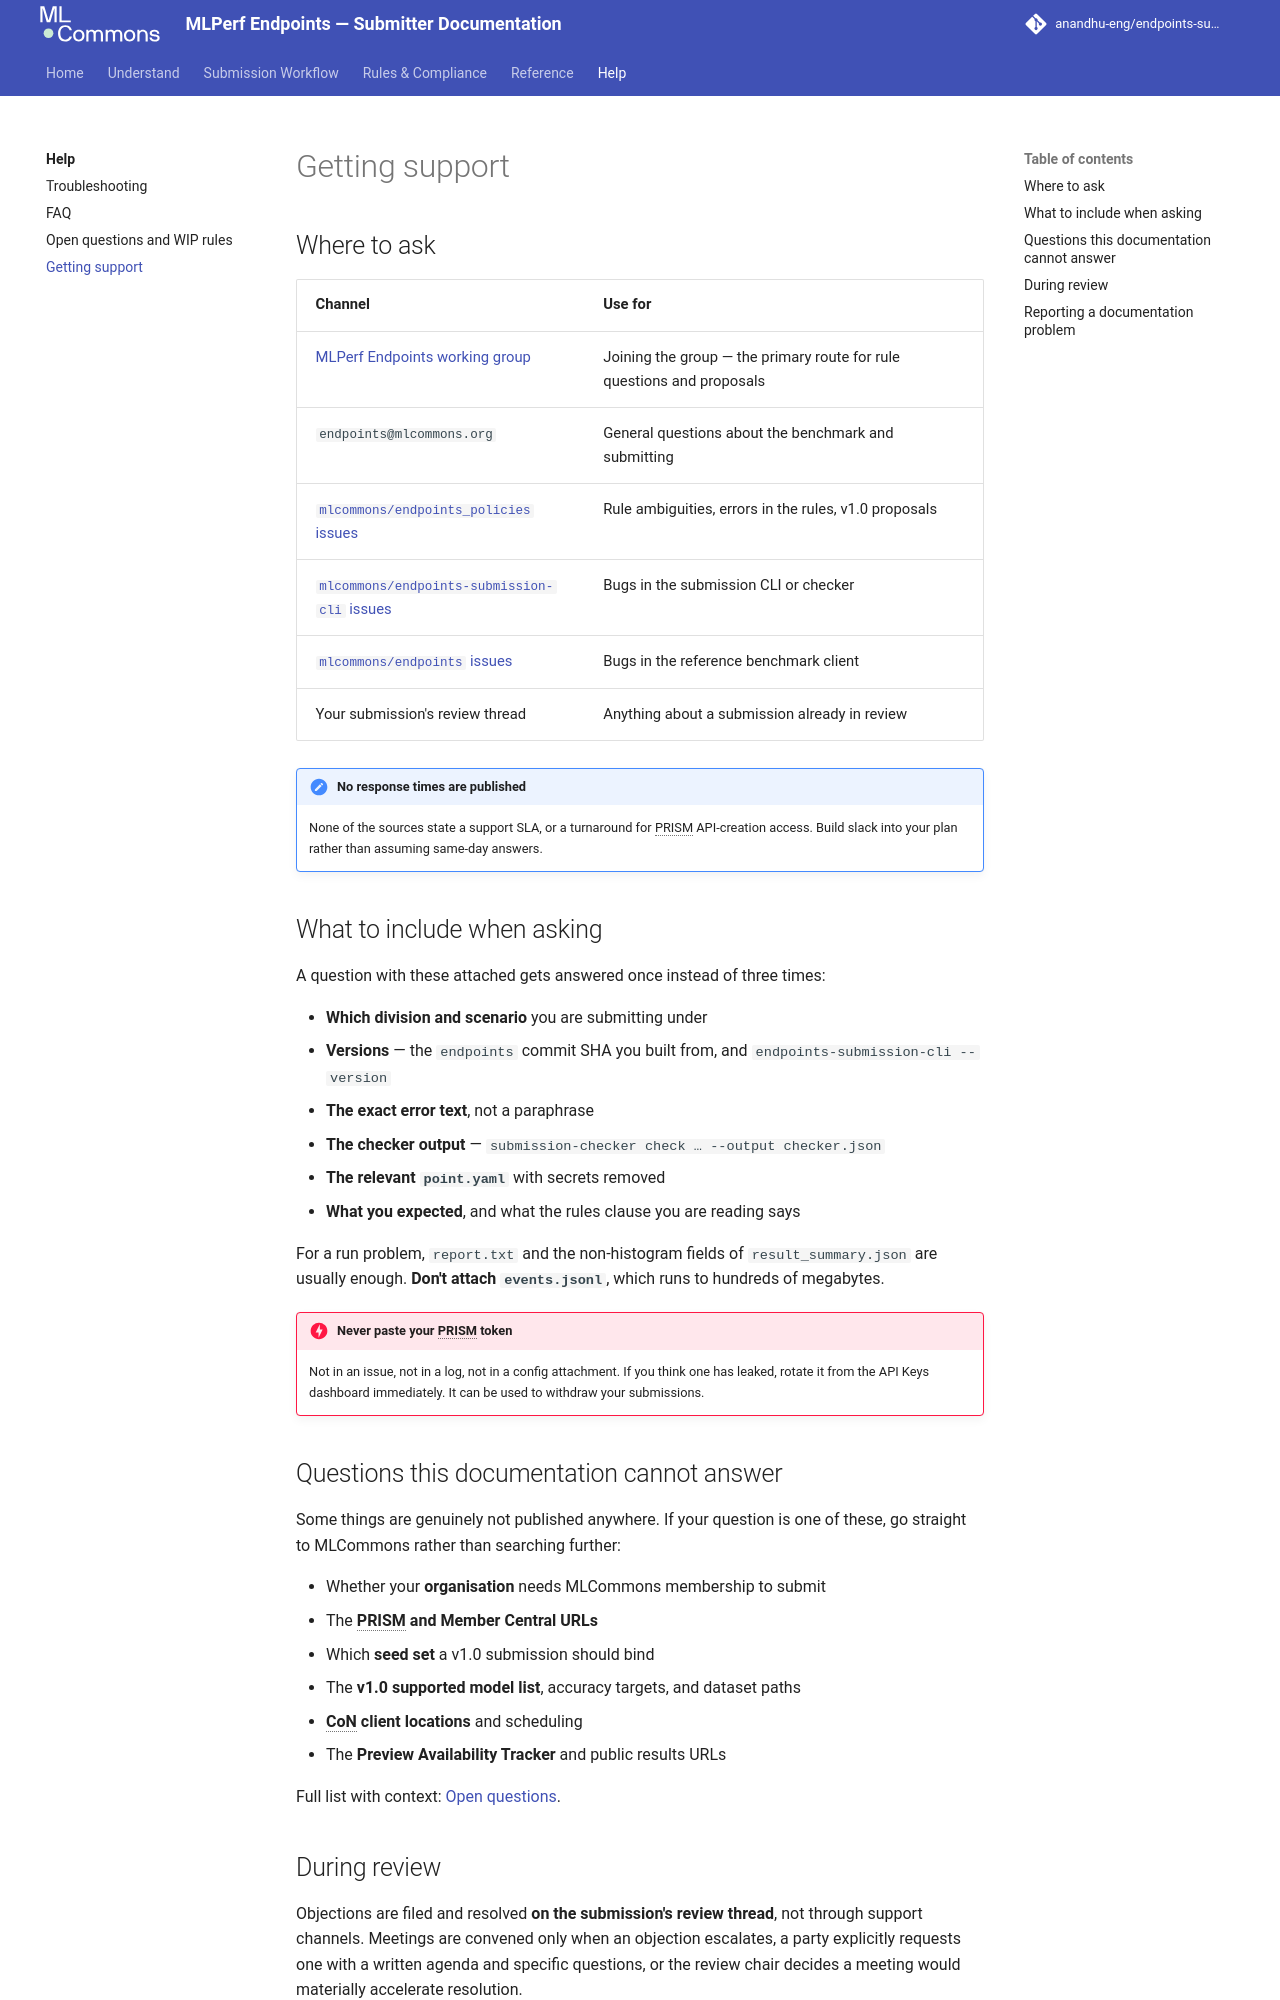

repository: anandhu-eng/endpoints-submission-docs · page: help/support/index.html · generator: mkdocs

# Getting support

## Where to ask

| Channel | Use for |
|---|---|
| [MLPerf Endpoints working group](https://form.asana.com/?k=OHLBqTsKzjNIoCi4LgwjNQ&d=1203603044984020) | Joining the group — the primary route for rule questions and proposals |
| `endpoints@mlcommons.org` | General questions about the benchmark and submitting |
| [`mlcommons/endpoints_policies` issues](https://github.com/mlcommons/endpoints_policies/issues) | Rule ambiguities, errors in the rules, v1.0 proposals |
| [`mlcommons/endpoints-submission-cli` issues](https://github.com/mlcommons/endpoints-submission-cli/issues) | Bugs in the submission CLI or checker |
| [`mlcommons/endpoints` issues](https://github.com/mlcommons/endpoints/issues) | Bugs in the reference benchmark client |
| Your submission's review thread | Anything about a submission already in review |

!!! note "No response times are published"
    None of the sources state a support SLA, or a turnaround for PRISM API-creation access. Build
    slack into your plan rather than assuming same-day answers.

## What to include when asking

A question with these attached gets answered once instead of three times:

- **Which division and scenario** you are submitting under
- **Versions** — the `endpoints` commit SHA you built from, and `endpoints-submission-cli --version`
- **The exact error text**, not a paraphrase
- **The checker output** — `submission-checker check … --output checker.json`
- **The relevant `point.yaml`** with secrets removed
- **What you expected**, and what the rules clause you are reading says

For a run problem, `report.txt` and the non-histogram fields of `result_summary.json` are usually
enough. **Don't attach `events.jsonl`**, which runs to hundreds of megabytes.

!!! danger "Never paste your PRISM token"
    Not in an issue, not in a log, not in a config attachment. If you think one has leaked, rotate
    it from the API Keys dashboard immediately. It can be used to withdraw your submissions.

## Questions this documentation cannot answer

Some things are genuinely not published anywhere. If your question is one of these, go straight to
MLCommons rather than searching further:

- Whether your **organisation** needs MLCommons membership to submit
- The **PRISM and Member Central URLs**
- Which **seed set** a v1.0 submission should bind
- The **v1.0 supported model list**, accuracy targets, and dataset paths
- **CoN client locations** and scheduling
- The **Preview Availability Tracker** and public results URLs

Full list with context: [Open questions](open-questions.md).
